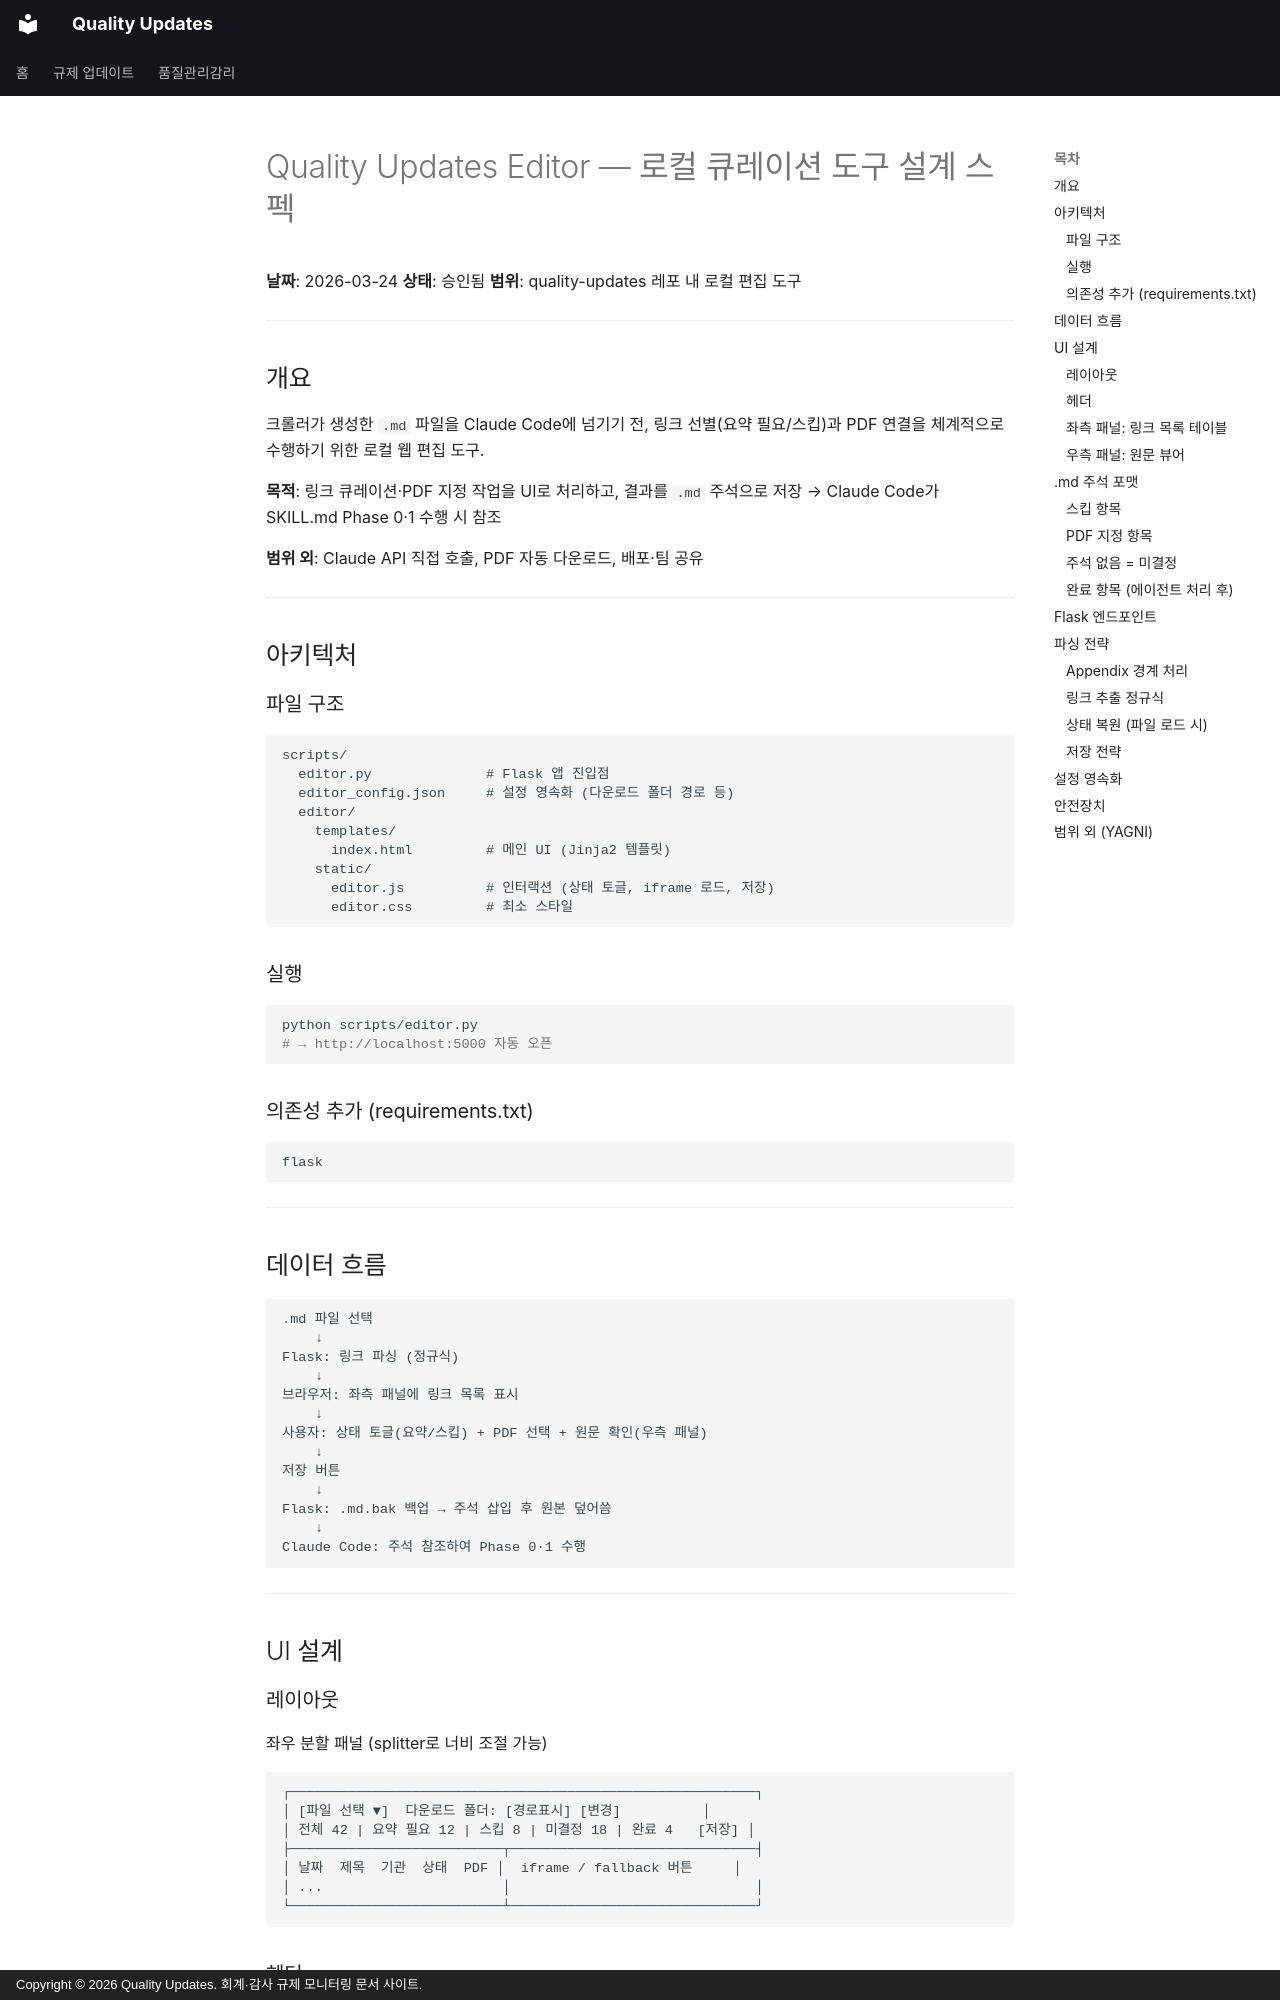

repository: ypspy/quality-updates · page: superpowers/specs/2026-03-24-quality-updates-editor-design/index.html · generator: mkdocs · copyright: Copyright © 2026 Quality Updates. 회계·감사 규제 모니터링 문서 사이트.

# Quality Updates Editor — 로컬 큐레이션 도구 설계 스펙

**날짜**: 2026-03-24
**상태**: 승인됨
**범위**: quality-updates 레포 내 로컬 편집 도구

---

## 개요

크롤러가 생성한 `.md` 파일을 Claude Code에 넘기기 전, 링크 선별(요약 필요/스킵)과 PDF 연결을 체계적으로 수행하기 위한 로컬 웹 편집 도구.

**목적**: 링크 큐레이션·PDF 지정 작업을 UI로 처리하고, 결과를 `.md` 주석으로 저장 → Claude Code가 SKILL.md Phase 0·1 수행 시 참조

**범위 외**: Claude API 직접 호출, PDF 자동 다운로드, 배포·팀 공유

---

## 아키텍처

### 파일 구조

```text
scripts/
  editor.py              # Flask 앱 진입점
  editor_config.json     # 설정 영속화 (다운로드 폴더 경로 등)
  editor/
    templates/
      index.html         # 메인 UI (Jinja2 템플릿)
    static/
      editor.js          # 인터랙션 (상태 토글, iframe 로드, 저장)
      editor.css         # 최소 스타일
```

### 실행

```bash
python scripts/editor.py
# → http://localhost:5000 자동 오픈
```

### 의존성 추가 (requirements.txt)

```text
flask
```

---

## 데이터 흐름

```text
.md 파일 선택
    ↓
Flask: 링크 파싱 (정규식)
    ↓
브라우저: 좌측 패널에 링크 목록 표시
    ↓
사용자: 상태 토글(요약/스킵) + PDF 선택 + 원문 확인(우측 패널)
    ↓
저장 버튼
    ↓
Flask: .md.bak 백업 → 주석 삽입 후 원본 덮어씀
    ↓
Claude Code: 주석 참조하여 Phase 0·1 수행
```

---

## UI 설계
